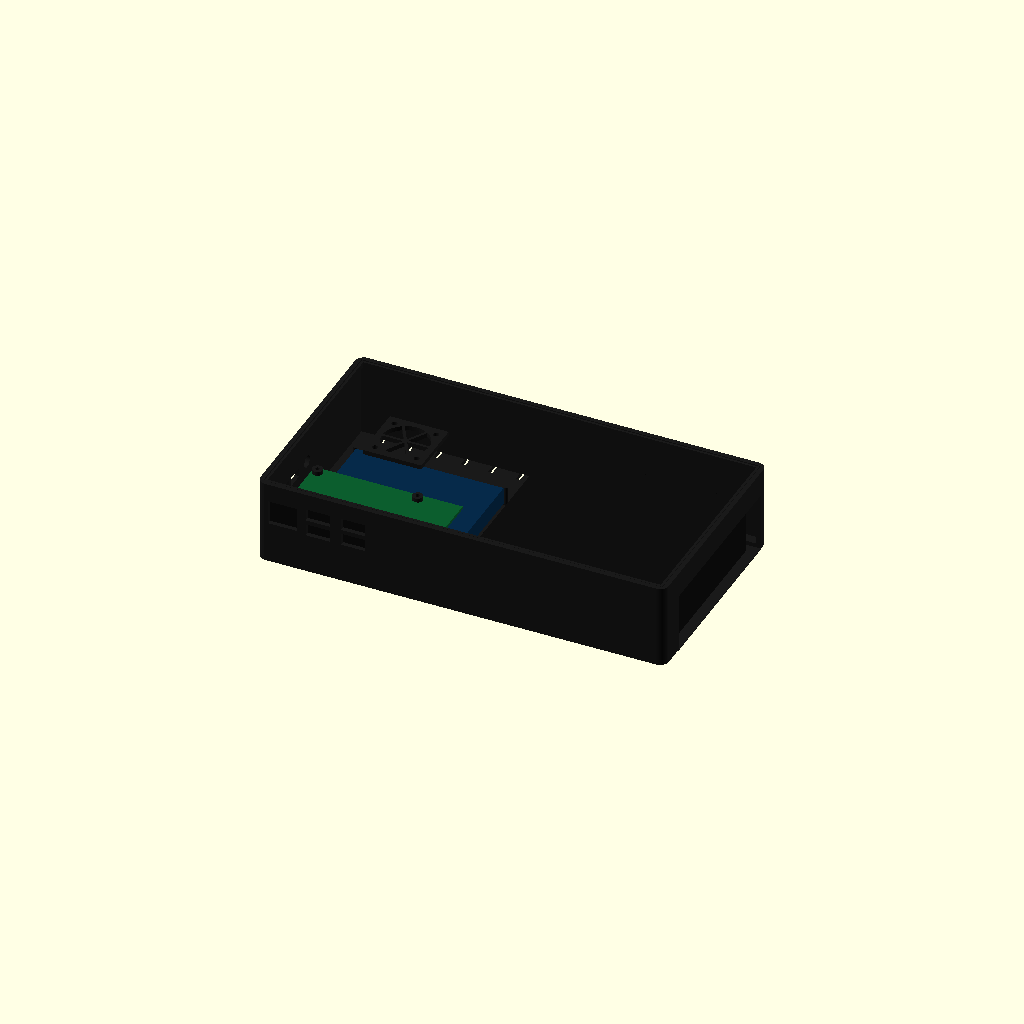
Cell 1: rendered with the file's own defaults.
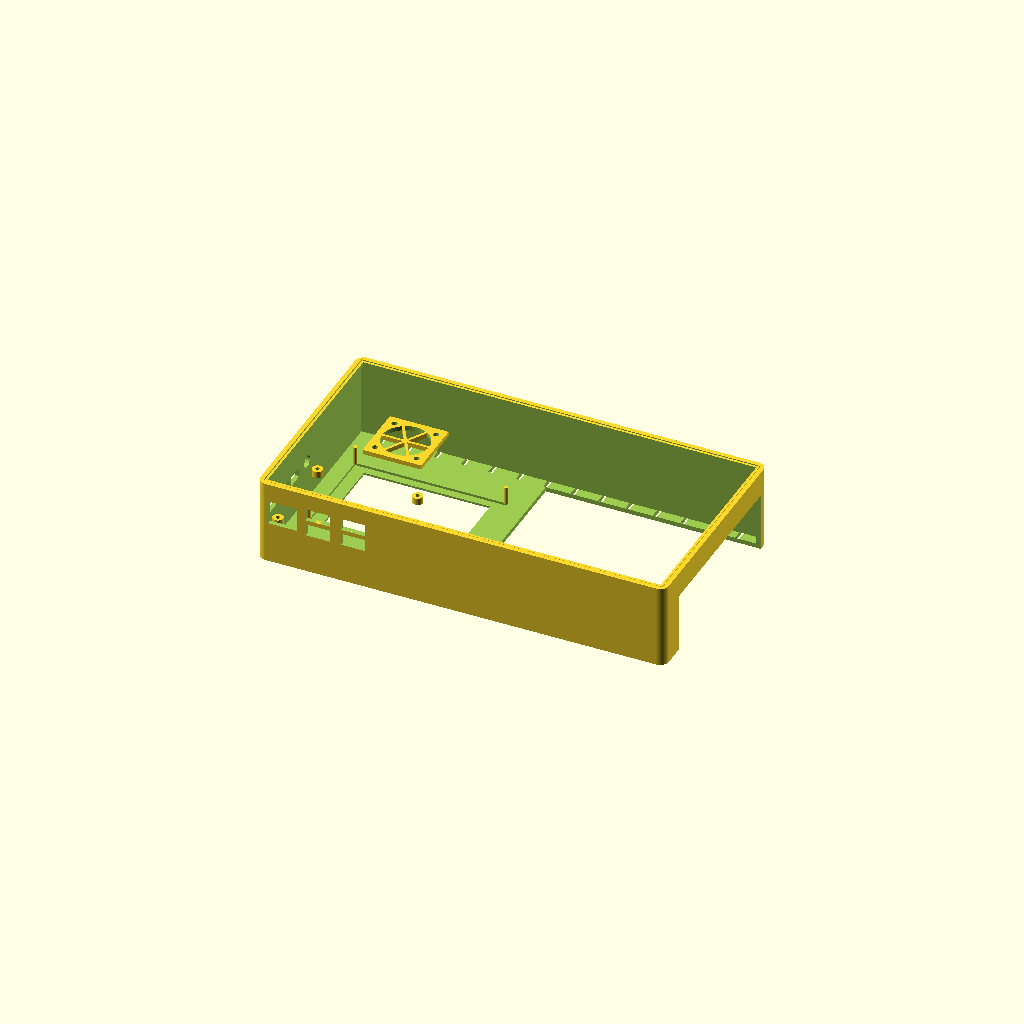
Cell 2: part = "body" (everything else at default).
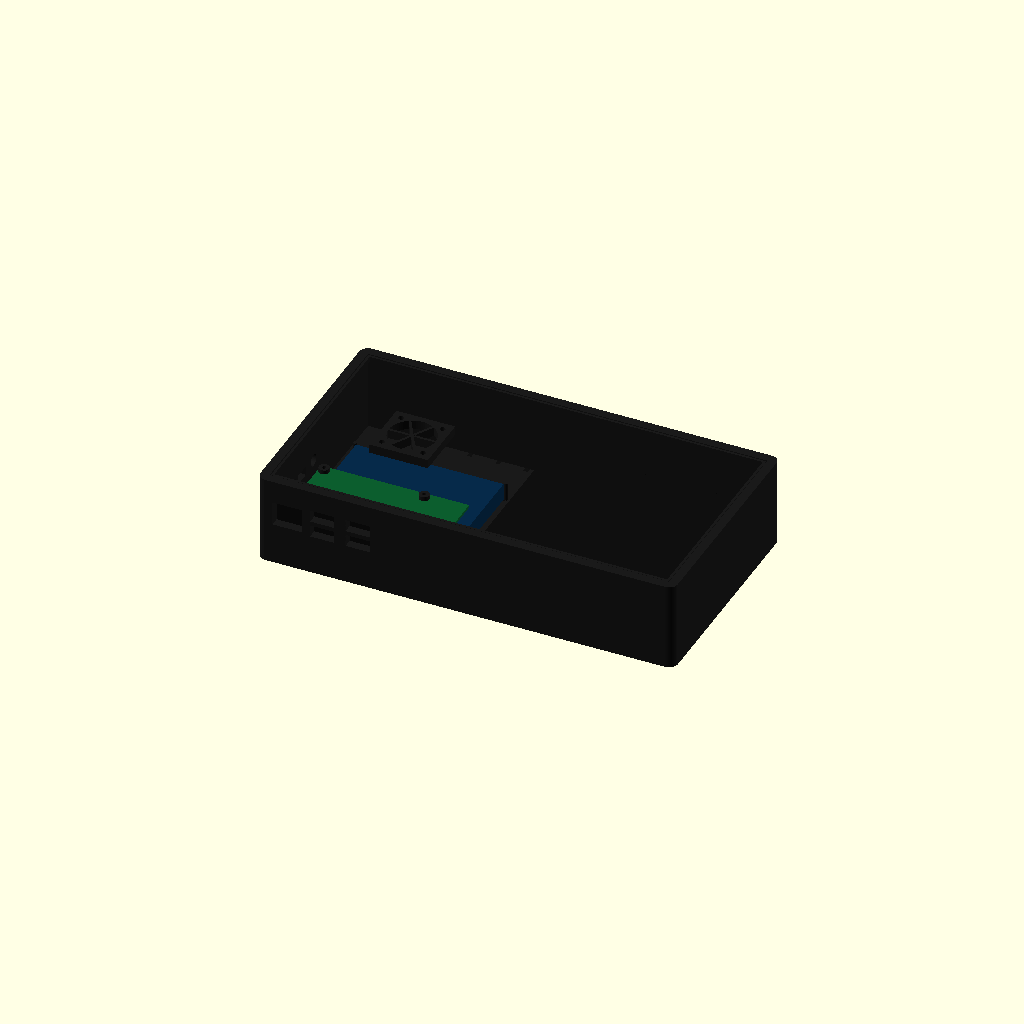
Cell 3 — wall set to 5.2, the other parameters unchanged.
All cells are drawn from one camera (rotation 55°, 0°, 25°, orthographic, colour scheme Cornfield), so only the parameter changes between them.
The OpenSCAD source (hardware/openscad/onclock-clockin-enclosure.scad):
// ─────────────────────────────────────────────────────────────────────────────
// OnClock Biometric Clock-In Terminal — landscape commercial enclosure
//
// Houses:
//   • Raspberry Pi 4B (in its aluminum heat-sink case if desired)
//   • 3.5" TFT screen (Waveshare 3.5" GPIO LCD)
//   • ZK9500 fingerprint reader  — OR — any smaller USB puck reader can be
//     slipped into the same cutout (e.g. LIVE 20R ~70 × 40 mm)
//   • 30 × 30 × 10 mm fan inside, exhausting through the top grille
//
// Layout (front view, landscape):
//        ┌───────── top fan exhaust grille ────────────┐
//        │ ┌─────────────────────┐    ┌──────────────┐ │
//   ┌──┐ │ │                     │    │              │ │
//   │PW│ │ │     3.5" SCREEN     │    │   FINGER     │ │
//   │  │ │ │                     │    │   PRINT      │ │
//   └──┘ │ └─────────────────────┘    └──────────────┘ │
//        │                                              │
//        └─ LAN ── [USB 3.0]── [USB 3.0]── [USB 2.0]── [USB 2.0] ─┘
//             ↑ each USB port gets its own hole, stacked pairs
//             ↑ LAN is a separate hole on its own
//
//   Left wall: single USB-C power passthrough — nothing else.
//   Bottom edge: 1 × LAN + 4 × individual USB-A holes.
//   Top edge: slot grille for fan exhaust.
//
// Render parts:
//   openscad -o body.stl    -D 'part="body"'      onclock-clockin-enclosure.scad
//   openscad -o lid.stl     -D 'part="lid"'       onclock-clockin-enclosure.scad
//   openscad -o bezel.stl   -D 'part="bezel"'     onclock-clockin-enclosure.scad
//   openscad -o stand.stl   -D 'part="stand"'     onclock-clockin-enclosure.scad
//   openscad -o wallmount.stl -D 'part="wallmount"' onclock-clockin-enclosure.scad
//
// All dimensions in mm. Tested with OpenSCAD 2021.01+.
// ─────────────────────────────────────────────────────────────────────────────

/* [Which part to render] */
part = "assembly";   // [assembly, body, lid, bezel, stand, wallmount]

/* [Print quality] */
$fn = 64;

/* [Enclosure shell] */
wall              = 2.6;
internal_padding  = 2;
case_radius       = 5;

/* [Raspberry Pi 4B — bare PCB or in an aluminum heat-sink case] */
pi_w  = 85.6;        // long edge (USB+LAN side)
pi_d  = 56.5;        // short edge (USB-C/HDMI/audio side)
pi_h  = 22;          // tallest component above the PCB; bump to 28 if using
                     // a heat-sink case
pi_hole_pattern = [
  [3.5,  3.5],
  [3.5,  52.5],
  [61.5, 3.5],
  [61.5, 52.5],
];

/* [Pi 4 I/O port positions along its USB+LAN edge] */
// Distances from the corner of the PCB nearest the SD-card slot (i.e. the
// corner with X = 0 when looking at the Pi from above with the USB ports
// facing -Y). Sizes are the connector body, not the visible aperture.
io_lan_x_off       = 1.0;    // RJ45 starts here
io_lan_w           = 17;
io_lan_h           = 14;

io_usb3_x_off      = 22;     // start of USB-3.0 (blue) double block
io_usb_block_w     = 15.5;   // both 3.0 and 2.0 blocks are this wide
io_usb_block_gap   = 5;      // gap between the 3.0 and 2.0 blocks

io_usb2_x_off      = io_usb3_x_off + io_usb_block_w + io_usb_block_gap;

// Each USB block contains two STACKED ports. Each individual port is ~14 mm
// wide × 7 mm tall with a thin (≈ 2.5 mm) plastic divider between them.
usb_port_w         = 14;
usb_port_h         = 7;
usb_pair_gap       = 2.5;

/* [ZK9500 fingerprint reader (housing)] */
zk_w = 124.5;
zk_d = 102.0;
zk_h = 34.0;
// Smaller USB pucks (e.g. LIVE 20R) drop into the same cutout — that's why
// the cutout footprint stays at ZK9500 size.

/* [Waveshare 3.5" GPIO LCD] */
scr_w        = 85.4;
scr_d        = 55.9;
scr_h        = 10;
scr_visible_w = 73;
scr_visible_h = 49;

/* [30 × 30 × 10 mm internal fan] */
fan_size      = 30;
fan_thickness = 10;
fan_hole_spacing = 24;
fan_hole_dia  = 3.2;
fan_blade_dia = 27;

/* [Layout & derived sizes] */
inner_w = 231;
inner_h = 122;
case_width  = inner_w + 2 * wall;      // ≈ 236
case_height = inner_h + 2 * wall;      // ≈ 127
// Depth needs room for the ZK9500 reader (34 mm), the Pi-in-case (≈ 22 mm)
// PLUS clearance for cabling and the rear lid.
case_depth  = max(zk_h, pi_h + 6) + wall + 12; // ≈ 50

screen_tile_x   = 8;
screen_tile_w   = 95;
reader_tile_x   = screen_tile_x + screen_tile_w + 6;
reader_tile_w   = 130;

io_strip_h = 14;

screen_centre_x = screen_tile_x + screen_tile_w / 2;
screen_centre_y = io_strip_h + (inner_h - io_strip_h) / 2;
reader_centre_x = reader_tile_x + reader_tile_w / 2;
reader_centre_y = io_strip_h + (inner_h - io_strip_h) / 2;

echo("Case outer (W × H × D):", case_width, "×", case_height, "×", case_depth);

// ─── Helpers ────────────────────────────────────────────────────────────────

module rounded_box(size, r) {
  hull() {
    for (x = [r, size.x - r]) for (y = [r, size.y - r]) {
      translate([x, y, 0]) cylinder(h = size.z, r = r);
    }
  }
}

module pi_standoffs(h = 4) {
  for (p = pi_hole_pattern) {
    translate([p.x, p.y, 0])
      difference() {
        cylinder(h = h, d = 6);
        translate([0, 0, -0.1]) cylinder(h = h + 0.2, d = 2.3);
      }
  }
}

module fan_mount() {
  difference() {
    translate([-fan_size/2 - 2, -fan_size/2 - 2, 0])
      cube([fan_size + 4, fan_size + 4, wall]);
    translate([0, 0, -0.1]) cylinder(h = wall + 0.2, d = fan_blade_dia);
    for (sx = [-1, 1]) for (sy = [-1, 1]) {
      translate([sx * fan_hole_spacing/2, sy * fan_hole_spacing/2, -0.1])
        cylinder(h = wall + 0.2, d = fan_hole_dia);
    }
  }
  // Spokes so fingers can't reach the blades
  for (a = [0, 60, 120]) rotate([0, 0, a])
    translate([-fan_blade_dia/2, -0.75, 0])
      cube([fan_blade_dia, 1.5, wall]);
}

// ─── Front-face cutouts ─────────────────────────────────────────────────────

module screen_window() {
  translate([screen_centre_x - scr_visible_w/2, screen_centre_y - scr_visible_h/2, -0.1])
    cube([scr_visible_w, scr_visible_h, wall + 0.2]);
}

module screen_pcb_recess() {
  recess_depth = 1.4;
  translate([screen_centre_x - scr_w/2 - 1,
             screen_centre_y - scr_d/2 - 1,
             wall - recess_depth])
    cube([scr_w + 2, scr_d + 2, recess_depth + 0.1]);
}

// ZK9500 cutout — full housing pocket through the front face.  A smaller
// USB puck reader (LIVE-20R-class) can be mounted on a 3D-printed adapter
// plate that fills the unused portion of this opening.
module reader_cutout() {
  translate([reader_centre_x - zk_w/2, reader_centre_y - zk_d/2, -0.1])
    cube([zk_w, zk_d, zk_h + 0.2]);
}

module brand_strip() {
  translate([case_width / 2 - 22, 4, wall - 0.6])
    linear_extrude(height = 0.7)
      text("OnClock", size = 6, font = "Liberation Sans:style=Bold", halign = "left");
  // 3 mm status LED light pipe to the right of the brand
  translate([case_width / 2 + 32, 6, -0.1])
    cylinder(h = wall + 0.2, d = 3.2);
}

// ─── Pi I/O cutouts ─────────────────────────────────────────────────────────
//
// Where the Pi sits inside the case:
//   - Pi PCB lies flat at the back of the case
//   - Pi's long edge (USB-A × 4 + LAN) faces -Y → exits the bottom wall
//   - Pi's short edge (USB-C + HDMI + audio) faces -X → only USB-C exits
//     the left wall (HDMI/audio stay inside)
pi_origin_x = wall + 3;
pi_origin_y = wall + 1;
pi_z_back   = case_depth - wall - pi_h - 4;

// One INDIVIDUAL hole per stacked port: top and bottom sockets of each
// USB block get their own rectangular cutout, separated by a thin plastic
// divider web — matches the look of the aluminum-case Pi.
module pi_io_bottom_cutouts() {
  // Centre Z of the USB/LAN row
  block_z_centre = pi_z_back + pi_h/2;

  // LAN — single hole on the left
  translate([pi_origin_x + io_lan_x_off, -0.1, block_z_centre - io_lan_h/2])
    cube([io_lan_w, wall + 0.2, io_lan_h]);

  // USB 3.0 stacked pair — two separate holes
  usb3_centre_x = pi_origin_x + io_usb3_x_off + io_usb_block_w/2;
  for (sign = [-1, 1]) {
    z_centre = block_z_centre + sign * (usb_port_h/2 + usb_pair_gap/2);
    translate([usb3_centre_x - usb_port_w/2, -0.1, z_centre - usb_port_h/2])
      cube([usb_port_w, wall + 0.2, usb_port_h]);
  }

  // USB 2.0 stacked pair — two separate holes
  usb2_centre_x = pi_origin_x + io_usb2_x_off + io_usb_block_w/2;
  for (sign = [-1, 1]) {
    z_centre = block_z_centre + sign * (usb_port_h/2 + usb_pair_gap/2);
    translate([usb2_centre_x - usb_port_w/2, -0.1, z_centre - usb_port_h/2])
      cube([usb_port_w, wall + 0.2, usb_port_h]);
  }
}

// LEFT-WALL passthroughs — matches a stock Pi 4 case face plate:
//   USB-C power  →  micro-HDMI 0  →  micro-HDMI 1  →  3.5 mm audio
// All on the Pi's short edge facing -X.
//
// Y offsets (from PCB origin) per the Pi 4 mechanical spec:
//   USB-C centre   ≈  11.5 mm
//   microHDMI 0 cn ≈  26.0 mm
//   microHDMI 1 cn ≈  39.0 mm
//   audio jack cn  ≈  53.5 mm
//
// Z is the height above the PCB; we centre cutouts around the connector
// body's actual Z position relative to the PCB surface.
module pi_left_wall_cutouts() {
  // Vertical centre of the connector row (matches PCB top + connector body)
  row_z = pi_z_back + 5;

  // USB-C  (9 × 4 mm aperture)
  translate([-0.1, pi_origin_y + 11.5 - 5.5, row_z - 2.2])
    cube([wall + 0.2, 11, 5.4]);

  // micro-HDMI 0  (8 × 4 mm aperture)
  translate([-0.1, pi_origin_y + 26 - 5, row_z - 2.2])
    cube([wall + 0.2, 10, 5.4]);

  // micro-HDMI 1
  translate([-0.1, pi_origin_y + 39 - 5, row_z - 2.2])
    cube([wall + 0.2, 10, 5.4]);

  // 3.5 mm audio jack (round)  Ø 7 mm
  translate([-0.1, pi_origin_y + 53.5, row_z + 1])
    rotate([0, 90, 0]) cylinder(h = wall + 0.2, d = 7);
}

// ─── Cooling vents ──────────────────────────────────────────────────────────

module side_intake_vents() {
  vent_w = 2;
  vent_h = 14;
  spacing = 6;
  count = 6;
  for (i = [0:count - 1]) {
    y = io_strip_h + 6 + i * spacing;
    translate([case_width - wall - 0.1, y, case_depth - zk_h - vent_h - 4])
      cube([wall + 0.2, vent_w, vent_h]);
  }
}

module top_fan_grille() {
  slots = 14;
  slot_w = 2.5;
  slot_d = 30;
  span = case_width - 30;
  step = span / (slots - 1);
  for (i = [0:slots - 1]) {
    translate([15 + i * step, case_height - 8, -0.1])
      cube([slot_w, slot_d, wall + 0.2]);
  }
}

// ─── Parts ──────────────────────────────────────────────────────────────────

module body() {
  difference() {
    rounded_box([case_width, case_height, case_depth], case_radius);

    // Hollow interior (preserve front face)
    translate([wall, wall, wall])
      cube([case_width - 2*wall, case_height - 2*wall, case_depth - wall + 0.1]);

    // Front face
    screen_window();
    screen_pcb_recess();
    reader_cutout();
    brand_strip();

    // I/O
    pi_io_bottom_cutouts();
    pi_left_wall_cutouts();

    // Vents — only the top fan exhaust grille; the right side wall stays
    // clean (the fingerprint reader is mounted to it and any cutouts there
    // would clash with the reader's flange + cabling).
    top_fan_grille();
  }

  // ── Interior positive features ──

  // Pi standoffs at the back
  translate([pi_origin_x, pi_origin_y, pi_z_back])
    pi_standoffs();

  // Strain-relief web between each USB pair (held inside the wall thickness)
  block_z_centre = pi_z_back + pi_h/2;
  for (xc = [
        pi_origin_x + io_usb3_x_off + io_usb_block_w/2,
        pi_origin_x + io_usb2_x_off + io_usb_block_w/2,
       ]) {
    translate([xc - 1.4, 0, block_z_centre - usb_pair_gap/2])
      cube([2.8, wall, usb_pair_gap]);
  }

  // Fan mount sits ABOVE the Pi (on the left side of the case), exhausting
  // upward through the top vent grille. Centred over the Pi's footprint.
  fan_x = pi_origin_x + (pi_w - (fan_size + 4)) / 2;
  fan_y = pi_origin_y + pi_d + 4;          // just above the Pi
  fan_z = case_depth - wall - fan_thickness - 1;
  translate([fan_x + (fan_size + 4)/2, fan_y + (fan_size + 4)/2, fan_z])
    fan_mount();

  // Screen retention pegs
  for (sx = [-1, scr_w + 1]) for (sy = [-1, scr_d + 1]) {
    translate([screen_centre_x - scr_w/2 + sx, screen_centre_y - scr_d/2 + sy, wall])
      cylinder(h = scr_h + 0.5, d = 2.4);
  }

  // Rear snap-fit lip
  lip_h  = 3;
  lip_in = 1.4;
  translate([wall + 0.4, wall + 0.4, case_depth - lip_h - 0.2])
    difference() {
      cube([case_width - 2*wall - 0.8, case_height - 2*wall - 0.8, lip_h]);
      translate([lip_in, lip_in, -0.1])
        cube([case_width - 2*wall - 0.8 - 2*lip_in,
              case_height - 2*wall - 0.8 - 2*lip_in,
              lip_h + 0.2]);
    }
}

module lid() {
  difference() {
    rounded_box([case_width - 0.3, case_height - 0.3, wall], case_radius - 0.6);
    // Wall-mount keyhole slots
    for (sx = [0.3, 0.7]) {
      x = sx * case_width;
      y_top = case_height - 14;
      translate([x, y_top, -0.1]) cylinder(h = wall + 0.2, d = 9);
      translate([x - 2.5, y_top - 10, -0.1]) cube([5, 10, wall + 0.2]);
      translate([x, y_top - 10, -0.1]) cylinder(h = wall + 0.2, d = 5);
    }
    // Stand mounting holes
    for (sx = [10, case_width - 10]) for (sy = [10, case_height - 10]) {
      translate([sx, sy, -0.1]) cylinder(h = wall + 0.2, d = 3.2);
    }
  }
  // Snap clips
  clip_w = 8;
  for (sx = [0.25, 0.75]) {
    x = sx * case_width - clip_w/2;
    translate([x, case_height - wall - 4, wall - 0.01])
      cube([clip_w, 2, 4]);
  }
}

module bezel() {
  bw = scr_w + 8;
  bh = scr_d + 8;
  difference() {
    rounded_box([bw, bh, 1.6], 2);
    translate([(bw - scr_visible_w)/2, (bh - scr_visible_h)/2, -0.1])
      cube([scr_visible_w, scr_visible_h, 2]);
  }
}

// Adapter plate: lets a smaller USB puck fingerprint reader mount inside the
// ZK9500-sized cutout (useful when not using the ZK9500 itself).
module reader_adapter_plate(puck_w = 70, puck_d = 40, puck_sensor_w = 22, puck_sensor_h = 22) {
  difference() {
    translate([0, 0, 0]) cube([zk_w, zk_d, 2]);
    // Hole for the puck body to drop through
    translate([(zk_w - puck_w)/2, (zk_d - puck_d)/2, -0.1])
      cube([puck_w, puck_d, 2.2]);
  }
  // Retention lip around the puck
  difference() {
    translate([(zk_w - puck_w)/2 - 1, (zk_d - puck_d)/2 - 1, 2])
      cube([puck_w + 2, puck_d + 2, 2]);
    translate([(zk_w - puck_w)/2, (zk_d - puck_d)/2, 1.9])
      cube([puck_w, puck_d, 2.2]);
  }
}

module stand() {
  sw = case_width - 20;
  sh = 70;
  sd = 40;
  difference() {
    hull() {
      translate([0, 0, 0]) cube([sw, sh, 4]);
      translate([0, sh - 10, 0]) cube([sw, 10, sd]);
    }
    translate([sw/2 - 14, sh - 8, 8])
      cube([28, 12, sd - 16]);
    for (sx = [10, sw - 10]) for (sy = [10, sh - 10]) {
      translate([sx, sy, -0.1]) cylinder(h = 4.2, d = 4.2);
      translate([sx, sy, 1.6]) cylinder(h = 4, d = 7.5);
    }
    for (i = [0:5]) {
      translate([10 + i * (sw - 20)/5, 10, -0.1])
        cube([4, sh - 20, 1.5]);
    }
  }
}

module wallmount() {
  difference() {
    cube([80, 60, 4]);
    for (sx = [12, 68]) for (sy = [12, 48]) {
      translate([sx, sy, -0.1]) cylinder(h = 4.2, d = 4.2);
    }
  }
  for (sx = [20, 60]) {
    translate([sx, 30, 0]) cylinder(h = 8, d = 5);
    translate([sx, 30, 6]) cylinder(h = 2, d = 8);
  }
}

// ─── Render selector ────────────────────────────────────────────────────────

if (part == "assembly") {
  // No internal rotation — model lives in its natural SCAD coordinates:
  //   X = case width  (0 .. 236)
  //   Y = case height (0 .. 127)
  //   Z = case depth  (front face at Z=0, lid at Z=case_depth)
  // The camera (--camera arg) handles the viewing angle.

  // Main body in matte black
  color("#1a1a1a") body();

  // Pi placeholder — green PCB on the LEFT-back of the case
  color("#0c5e2e")
    translate([pi_origin_x, pi_origin_y, pi_z_back])
    cube([pi_w, pi_d, 1.6]);
  // Pi USB+LAN connector stack visible through the bottom cutouts
  color("#101010")
    translate([pi_origin_x, pi_origin_y, pi_z_back + 1.6])
    cube([pi_w, 14, 16]);

  // 3.5" TFT screen — glass on the front face, PCB behind it
  // Bright glow so the screen is visible against the black case
  color("#1d5ec9")
    translate([screen_centre_x - scr_visible_w/2,
               screen_centre_y - scr_visible_h/2,
               -0.6])
    cube([scr_visible_w, scr_visible_h, 0.6]);
  color("#062a4a")
    translate([screen_centre_x - scr_w/2,
               screen_centre_y - scr_d/2,
               wall + 0.1])
    cube([scr_w, scr_d, scr_h]);

  // ZK9500 fingerprint reader — finger-contact surface in the front face plane
  color("#1a1a1a")
    translate([reader_centre_x - zk_w/2,
               reader_centre_y - zk_d/2,
               -0.4])
    cube([zk_w, zk_d, 0.6]);
  // Active sensor area (bright green glow)
  color("#1ec850")
    translate([reader_centre_x - 18, reader_centre_y - 18, -0.8])
    cube([36, 36, 0.6]);
  // Reader's body extending into the case
  color("#0f0f0f")
    translate([reader_centre_x - zk_w/2 + 6,
               reader_centre_y - zk_d/2 + 6,
               0.5])
    cube([zk_w - 12, zk_d - 12, zk_h - 2]);

  // Front bezel trim around the screen
  color("#0a0a0a")
    translate([screen_centre_x - (scr_w + 8)/2,
               screen_centre_y - (scr_d + 8)/2,
               -1.0])
    bezel();
} else if (part == "body") {
  body();
} else if (part == "lid") {
  lid();
} else if (part == "bezel") {
  bezel();
} else if (part == "stand") {
  stand();
} else if (part == "wallmount") {
  wallmount();
} else if (part == "reader_adapter") {
  reader_adapter_plate();
}
Customizer parameters (derived from the source; name, type, default, range or options):
part: string, default "assembly", options "assembly", "body", "lid", "bezel", "stand", "wallmount"
wall: number, default 2.6
internal_padding: number, default 2
case_radius: number, default 5
pi_w: number, default 85.6
pi_d: number, default 56.5
pi_h: number, default 22
io_lan_x_off: number, default 1
io_lan_w: number, default 17
io_lan_h: number, default 14
io_usb3_x_off: number, default 22
io_usb_block_w: number, default 15.5
io_usb_block_gap: number, default 5
usb_port_w: number, default 14
usb_port_h: number, default 7
usb_pair_gap: number, default 2.5
zk_w: number, default 124.5
zk_d: number, default 102
zk_h: number, default 34
scr_w: number, default 85.4
scr_d: number, default 55.9
scr_h: number, default 10
scr_visible_w: number, default 73
scr_visible_h: number, default 49
fan_size: number, default 30
fan_thickness: number, default 10
fan_hole_spacing: number, default 24
fan_hole_dia: number, default 3.2
fan_blade_dia: number, default 27
inner_w: number, default 231
inner_h: number, default 122
screen_tile_x: number, default 8
screen_tile_w: number, default 95
reader_tile_w: number, default 130
io_strip_h: number, default 14
